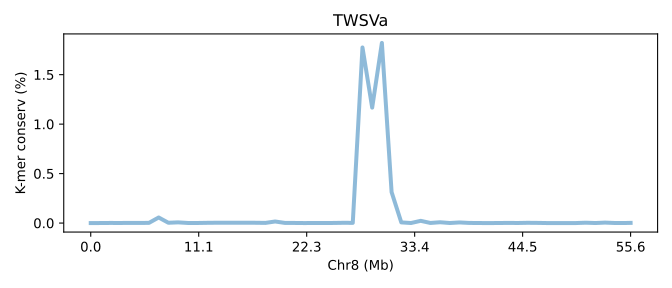

Values plotted in this chart, from the file beside it:
SeqID	Chr8 (Mb)	K-mer conserv (%)	Group	Group_chrom
TWSVa.chr8	0.0	0.0	0	0
TWSVa.chr8	0.01798	0.00017	0	0
TWSVa.chr8	0.03595	0.0009233	0	0
TWSVa.chr8	0.05393	0.0006	0	0
TWSVa.chr8	0.07191	0.001333	0	0
TWSVa.chr8	0.08988	0.00113	0	0
TWSVa.chr8	0.1079	0.00169	0	0
TWSVa.chr8	0.1258	0.05614	0	0
TWSVa.chr8	0.1438	0.00288	0	0
TWSVa.chr8	0.1618	0.006883	0	0
TWSVa.chr8	0.1798	0.0007767	0	0
TWSVa.chr8	0.1977	0.0005833	0	0
TWSVa.chr8	0.2157	0.002207	0	0
TWSVa.chr8	0.2337	0.00317	0	0
TWSVa.chr8	0.2517	0.002843	0	0
TWSVa.chr8	0.2696	0.003287	0	0
TWSVa.chr8	0.2876	0.003387	0	0
TWSVa.chr8	0.3056	0.002797	0	0
TWSVa.chr8	0.3236	0.001423	0	0
TWSVa.chr8	0.3416	0.01572	0	0
TWSVa.chr8	0.3595	0.00137	0	0
TWSVa.chr8	0.3775	0.0008567	0	0
TWSVa.chr8	0.3955	4.999995000005e-05	0	0
TWSVa.chr8	0.4135	0.00043	0	0
TWSVa.chr8	0.4314	0.00052	0	0
TWSVa.chr8	0.4494	0.0008167	0	0
TWSVa.chr8	0.4674	0.002407	0	0
TWSVa.chr8	0.4854	0.001967	0	0
TWSVa.chr8	0.5033	1.775	0	0
TWSVa.chr8	0.5213	1.167	0	0
TWSVa.chr8	0.5393	1.821	0	0
TWSVa.chr8	0.5573	0.313	0	0
TWSVa.chr8	0.5752	0.00657	0	0
TWSVa.chr8	0.5932	0.0003233	0	0
TWSVa.chr8	0.6112	0.02241	0	0
TWSVa.chr8	0.6292	0.0008767	0	0
TWSVa.chr8	0.6471	0.00807	0	0
TWSVa.chr8	0.6651	0.0004	0	0
TWSVa.chr8	0.6831	0.006147	0	0
TWSVa.chr8	0.7011	0.001093	0	0
TWSVa.chr8	0.7191	0.00021	0	0
TWSVa.chr8	0.737	0.0	0	0
TWSVa.chr8	0.755	0.00024	0	0
TWSVa.chr8	0.773	0.00139	0	0
TWSVa.chr8	0.791	0.0005333	0	0
TWSVa.chr8	0.8089	0.002423	0	0
TWSVa.chr8	0.8269	0.001533	0	0
TWSVa.chr8	0.8449	0.0	0	0
TWSVa.chr8	0.8629	8.333325000008333e-05	0	0
TWSVa.chr8	0.8808	0.0	0	0
TWSVa.chr8	0.8988	0.0	0	0
TWSVa.chr8	0.9168	0.003487	0	0
TWSVa.chr8	0.9348	0.0001067	0	0
TWSVa.chr8	0.9527	0.004527	0	0
TWSVa.chr8	0.9707	0.0004833	0	0
TWSVa.chr8	0.9887	0.0002633	0	0
TWSVa.chr8	1.0	0.001725	0	0
